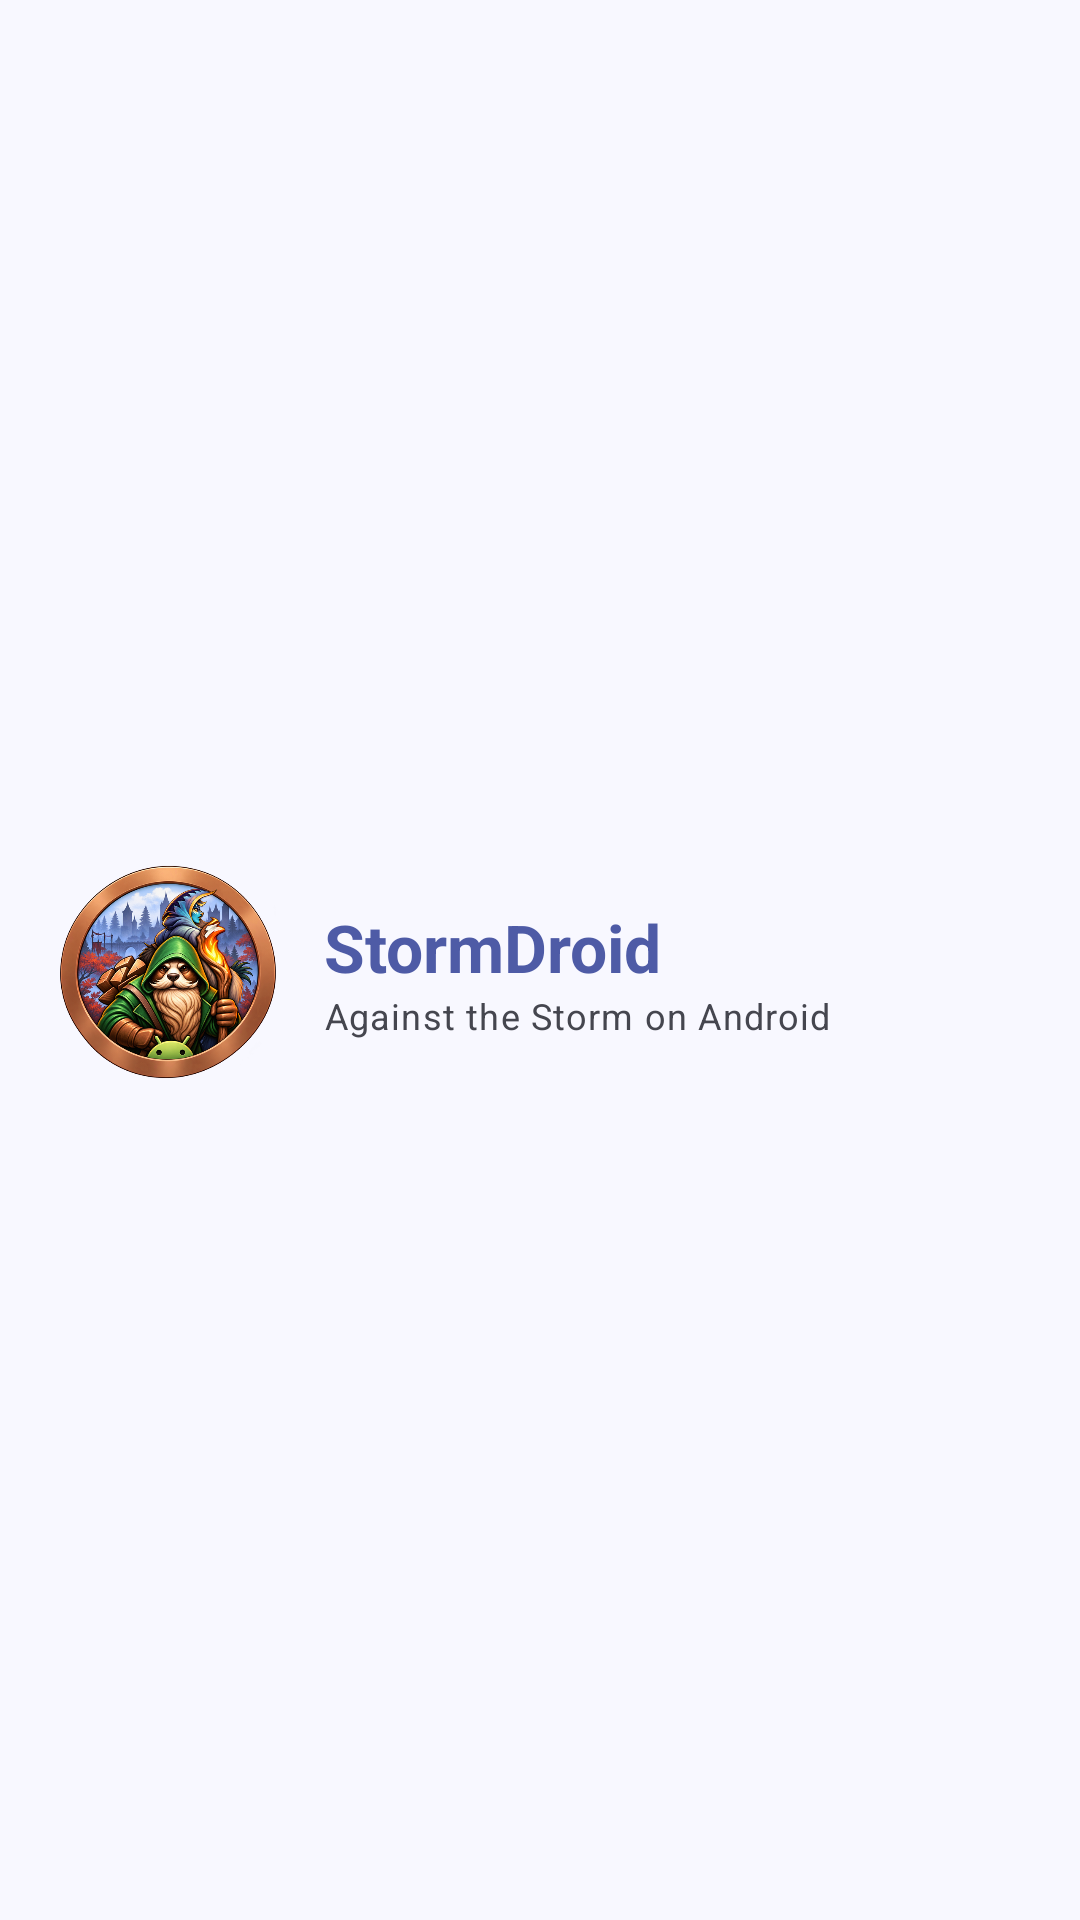

Produce the Android XML layout that renders to this screen, including the resource entries it uses.
<!-- AndroidManifest.xml: application theme AppTheme -->
<!-- res/layout/nav_header.xml -->
<?xml version="1.0" encoding="utf-8"?>
<LinearLayout xmlns:android="http://schemas.android.com/apk/res/android"
    android:layout_width="match_parent"
    android:layout_height="wrap_content"
    android:gravity="center_vertical"
    android:orientation="horizontal"
    android:paddingStart="20dp"
    android:paddingTop="20dp"
    android:paddingEnd="16dp"
    android:paddingBottom="12dp">

    <ImageView
        android:layout_width="72dp"
        android:layout_height="72dp"
        android:importantForAccessibility="no"
        android:scaleType="fitCenter"
        android:src="@drawable/stormdroid_logo" />

    <LinearLayout
        android:layout_width="0dp"
        android:layout_height="wrap_content"
        android:layout_marginStart="16dp"
        android:layout_weight="1"
        android:orientation="vertical">

        <TextView
            android:layout_width="wrap_content"
            android:layout_height="wrap_content"
            android:text="@string/app_name"
            android:textAppearance="?attr/textAppearanceTitleLarge"
            android:textColor="?attr/colorPrimary"
            android:textStyle="bold" />

        <TextView
            android:layout_width="wrap_content"
            android:layout_height="wrap_content"
            android:text="@string/nav_header_subtitle"
            android:textAppearance="?attr/textAppearanceBodySmall"
            android:textColor="?attr/colorOnSurfaceVariant" />
    </LinearLayout>
</LinearLayout>
<!-- resources referenced by this layout -->
<resources>
  <string name="app_name">StormDroid</string>
  <string name="nav_header_subtitle">Against the Storm on Android</string>
  <color name="rd_primary">#4E5BA6</color>
  <color name="rd_primary_container">#DDE1FF</color>
  <color name="rd_on_primary_container">#0A154F</color>
  <color name="md_theme_secondary">#8E3F2F</color>
  <color name="md_theme_onSecondary">#FFFFFF</color>
  <color name="md_theme_secondaryContainer">#FFDAD2</color>
  <color name="md_theme_onSecondaryContainer">#3A0A03</color>
  <color name="md_theme_tertiary">#6E5A63</color>
  <color name="md_theme_onTertiary">#FFFFFF</color>
  <color name="md_theme_tertiaryContainer">#F8DCE6</color>
  <color name="md_theme_onTertiaryContainer">#271820</color>
  <color name="md_theme_error">#BA1A1A</color>
  <color name="md_theme_onError">#FFFFFF</color>
  <color name="md_theme_errorContainer">#FFDAD6</color>
  <color name="md_theme_onErrorContainer">#410002</color>
  <color name="md_theme_background">#F8F8FF</color>
  <color name="md_theme_onBackground">#1A1B23</color>
  <color name="md_theme_surface">#F8F8FF</color>
  <color name="md_theme_onSurface">#1A1B23</color>
  <color name="md_theme_surfaceVariant">#E1E1F0</color>
  <color name="md_theme_onSurfaceVariant">#45464F</color>
  <color name="md_theme_outlineVariant">#C6C5D0</color>
  <color name="md_theme_inverseSurface">#2F3038</color>
  <color name="md_theme_inverseOnSurface">#F1EFFA</color>
  <color name="md_theme_inversePrimary">#A8B3ED</color>
  <color name="md_theme_surfaceDim">#D9D9E4</color>
  <color name="md_theme_surfaceBright">#F8F8FF</color>
  <color name="md_theme_surfaceContainerLowest">#FFFFFF</color>
  <color name="md_theme_surfaceContainerLow">#F2F2FC</color>
  <color name="md_theme_surfaceContainer">#ECECF6</color>
  <color name="md_theme_surfaceContainerHigh">#E6E6F0</color>
  <color name="md_theme_surfaceContainerHighest">#E1E1EB</color>
  <!-- drawable rd_page_bg (drawable) -->
  <?xml version="1.0" encoding="utf-8"?>
  <layer-list xmlns:android="http://schemas.android.com/apk/res/android">
      <item android:drawable="@color/md_theme_background" />
  </layer-list>
  <style name="AppTheme.Button" parent="Widget.Material3.Button">
          <item name="android:minWidth">0dp</item>
          <item name="android:paddingStart">24dp</item>
          <item name="android:paddingEnd">24dp</item>
          <item name="android:textSize">15sp</item>
          <item name="android:textAllCaps">false</item>
      </style>
  <style name="AppTheme.NavigationView" parent="Widget.Material3.NavigationView">
          <item name="dividerColor">@color/rd_primary</item>
          <item name="itemTextAppearance">@style/AppTheme.NavigationView.Item</item>
          <item name="itemHorizontalPadding">23dp</item>
      </style>
  <style name="ThemeOverlay.StormDroid.Dialog" parent="ThemeOverlay.Material3.MaterialAlertDialog">
          <item name="materialAlertDialogTitleTextStyle">@style/StormDroid.Dialog.Title</item>
      </style>
  <style name="AppTheme.NavigationView.Item" parent="TextAppearance.Material3.LabelLarge">
          <item name="android:textSize">13sp</item>
      </style>
  <style name="StormDroid.Dialog.Title" parent="MaterialAlertDialog.Material3.Title.Text">
          <item name="android:textColor">?attr/colorPrimary</item>
      </style>
</resources>
